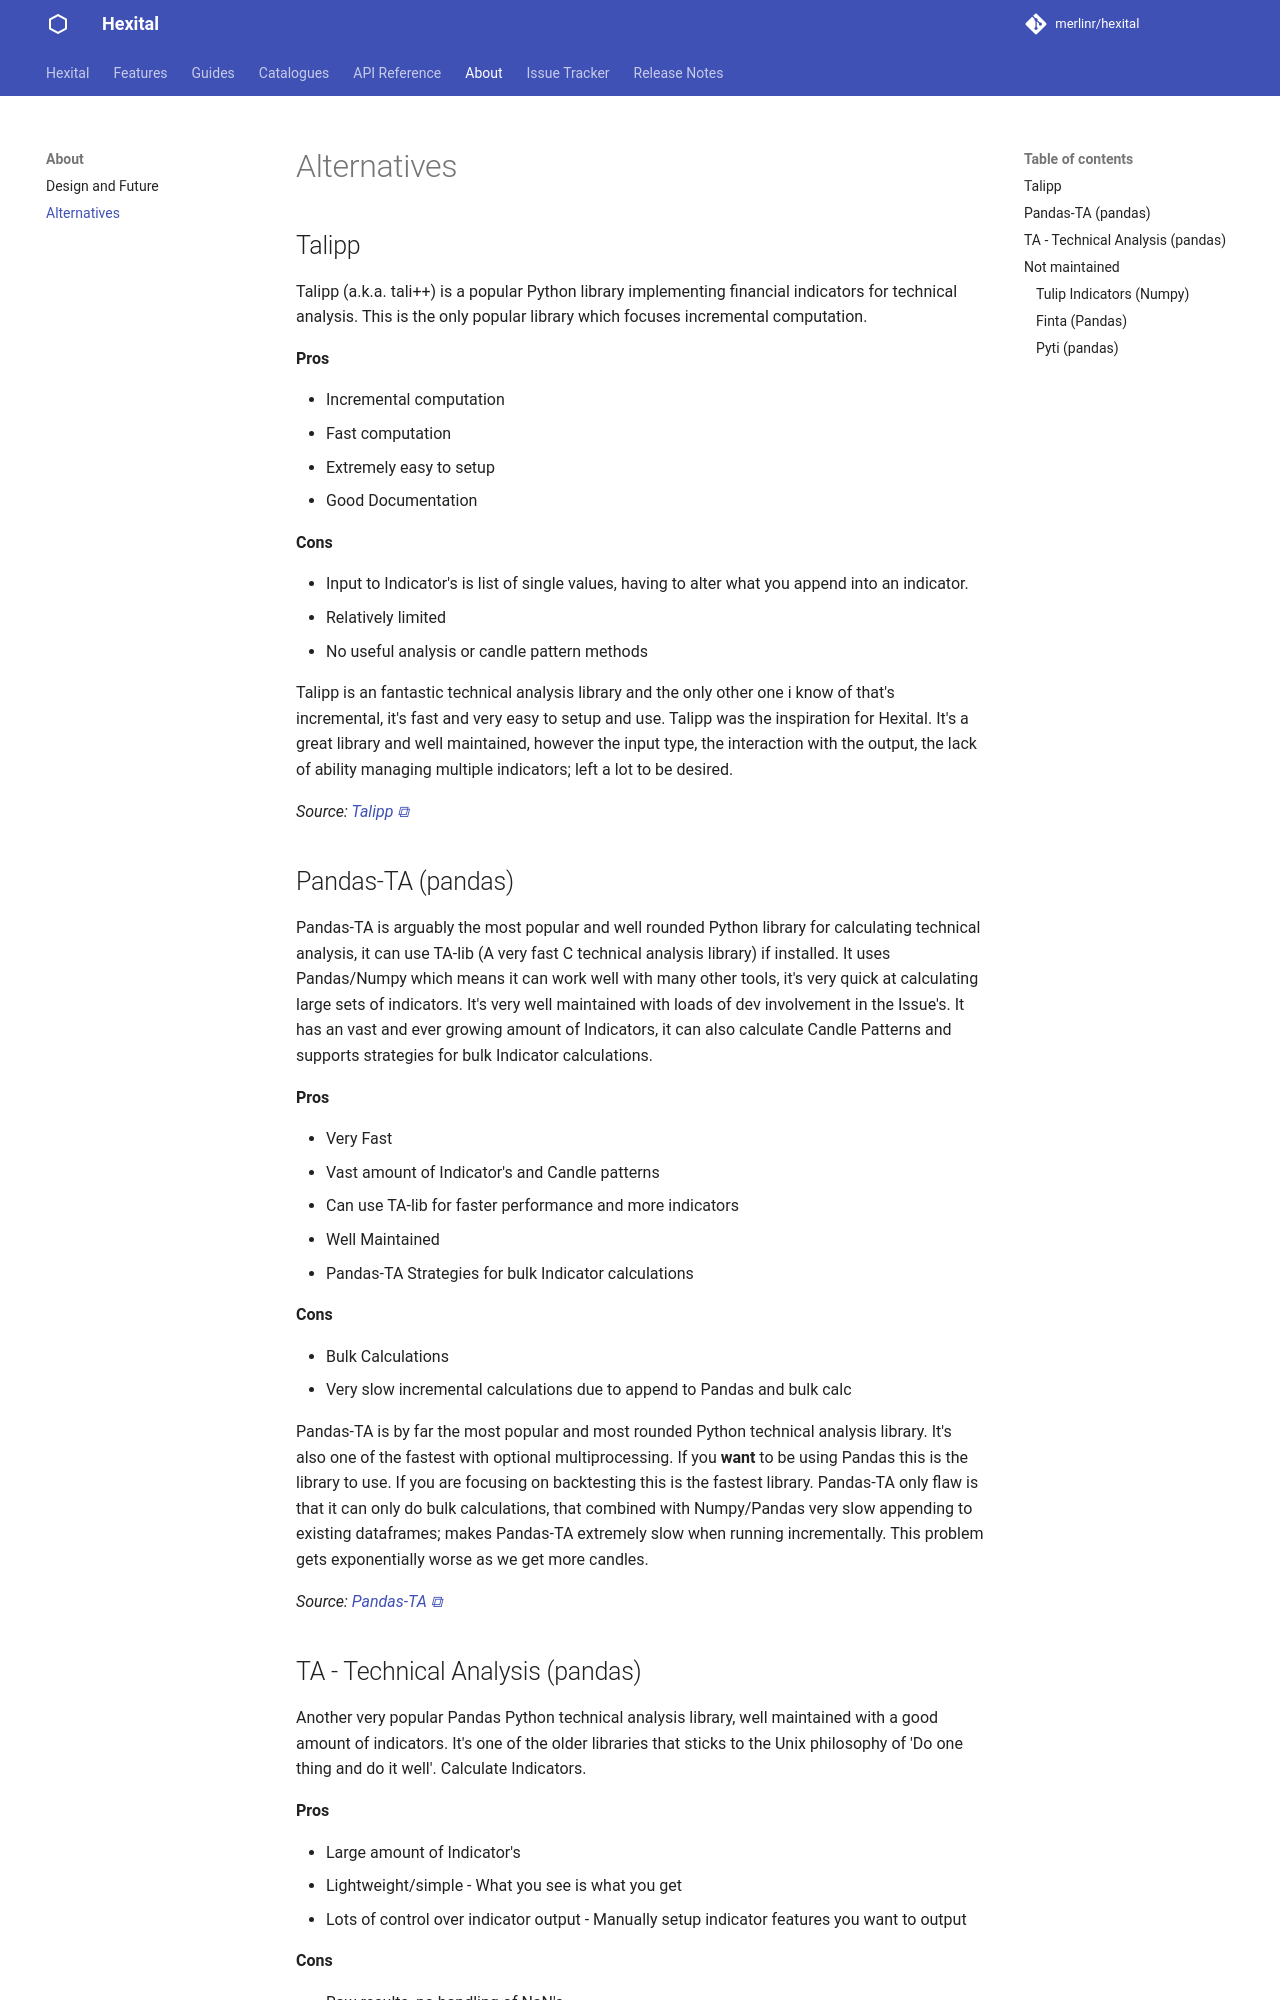

repository: MerlinR/Hexital · page: 4.0.0/about/alternatives/index.html · generator: mkdocs

# Alternatives

## Talipp
Talipp (a.k.a. tali++) is a popular Python library implementing financial indicators for technical analysis. This is the only popular library which focuses incremental computation.

**Pros**

- Incremental computation
- Fast computation
- Extremely easy to setup
- Good Documentation

**Cons**

- Input to Indicator's is list of single values, having to alter what you append into an indicator.
- Relatively limited
- No useful analysis or candle pattern methods

Talipp is an fantastic technical analysis library and the only other one i know of that's incremental, it's fast and very easy to setup and use. Talipp was the inspiration for Hexital. It's a great library and well maintained, however the input type, the interaction with the output, the lack of ability managing multiple indicators; left a lot to be desired.


*Source: [Talipp](https://nardew.github.io/talipp/latest/)*


## Pandas-TA (pandas)
Pandas-TA is arguably the most popular and well rounded Python library for calculating technical analysis, it can use TA-lib (A very fast C technical analysis library) if installed. It uses Pandas/Numpy which means it can work well with many other tools, it's very quick at calculating large sets of indicators. It's very well maintained with loads of dev involvement in the Issue's. It has an vast and ever growing amount of Indicators, it can also calculate Candle Patterns and supports strategies for bulk Indicator calculations.

**Pros**

- Very Fast
- Vast amount of Indicator's and Candle patterns
- Can use TA-lib for faster performance and more indicators
- Well Maintained
- Pandas-TA Strategies for bulk Indicator calculations

**Cons**

- Bulk Calculations
- Very slow incremental calculations due to append to Pandas and bulk calc

Pandas-TA is by far the most popular and most rounded Python technical analysis library. It's also one of the fastest with optional multiprocessing. If you **want** to be using Pandas this is the library to use. If you are focusing on backtesting this is the fastest library. Pandas-TA only flaw is that it can only do bulk calculations, that combined with Numpy/Pandas very slow appending to existing dataframes; makes Pandas-TA extremely slow when running incrementally. This problem gets exponentially worse as we get more candles.

*Source: [Pandas-TA](https://github.com/twopirllc/pandas-ta)*
